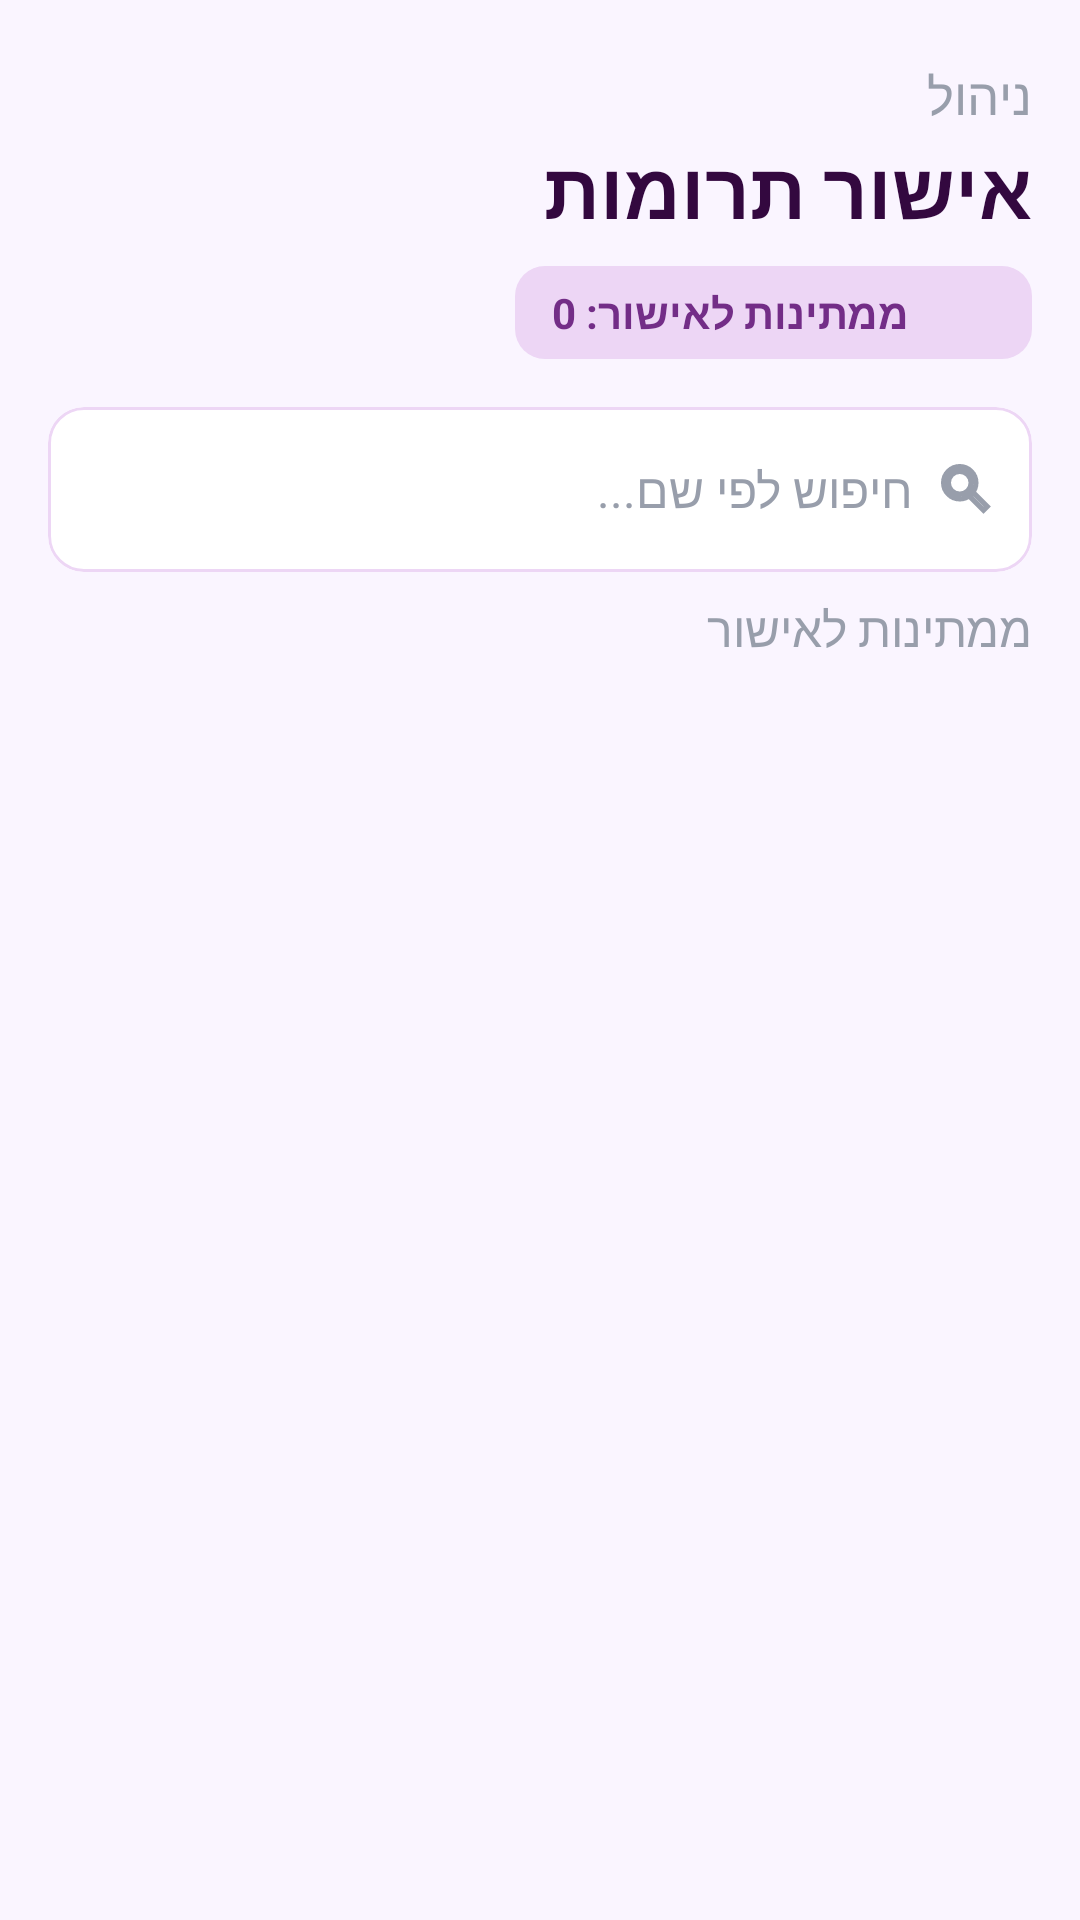

This screen was rendered from an Android layout file. Write that file and the resources it references.
<!-- AndroidManifest.xml: application theme Theme.SecondStoryProject -->
<!-- res/layout/activity_accept_donation.xml -->
<?xml version="1.0" encoding="utf-8"?>
<androidx.coordinatorlayout.widget.CoordinatorLayout
    xmlns:android="http://schemas.android.com/apk/res/android"
    xmlns:app="http://schemas.android.com/apk/res-auto"
    xmlns:tools="http://schemas.android.com/tools"
    android:id="@+id/main"
    android:layout_width="match_parent"
    android:layout_height="match_parent"
    android:background="@color/light_lavender"
    android:layoutDirection="rtl"
    tools:context=".screens.AcceptDonationActivity">

    <LinearLayout
        android:layout_width="match_parent"
        android:layout_height="match_parent"
        android:orientation="vertical">

        
        <LinearLayout
            android:layout_width="match_parent"
            android:layout_height="wrap_content"
            android:orientation="vertical"
            android:paddingHorizontal="16dp"
            android:paddingTop="20dp"
            android:paddingBottom="4dp">

            <TextView
                android:layout_width="wrap_content"
                android:layout_height="wrap_content"
                android:text="ניהול"
                android:textSize="17sp"
                android:textColor="@color/text_muted"/>

            <TextView
                android:layout_width="wrap_content"
                android:layout_height="wrap_content"
                android:text="אישור תרומות"
                android:textSize="26sp"
                android:textStyle="bold"
                android:textColor="@color/dark_purple"
                android:layout_marginTop="2dp"/>

            
            <LinearLayout
                android:layout_width="wrap_content"
                android:layout_height="wrap_content"
                android:orientation="horizontal"
                android:gravity="center_vertical"
                android:background="@drawable/badge_background"
                android:backgroundTint="@color/lavender"
                android:paddingHorizontal="12dp"
                android:paddingVertical="4dp"
                android:layout_marginTop="8dp">

                <ImageView
                    android:layout_width="23dp"
                    android:layout_height="23dp"
                    android:src="@drawable/ic_clock"
                    android:layout_marginEnd="6dp"
                    app:tint="@color/medium_purple"/>

                <TextView
                    android:id="@+id/tv_donation_to_accept_count"
                    android:layout_width="wrap_content"
                    android:layout_height="wrap_content"
                    android:text="ממתינות לאישור: 0"
                    android:textSize="14sp"
                    android:textColor="@color/medium_purple"
                    android:textStyle="bold"/>

            </LinearLayout>

        </LinearLayout>

        
        <com.google.android.material.card.MaterialCardView
            android:layout_width="match_parent"
            android:layout_height="55dp"
            android:layout_marginHorizontal="16dp"
            android:layout_marginTop="12dp"
            android:layout_marginBottom="8dp"
            app:cardCornerRadius="12dp"
            app:cardElevation="0dp"
            app:strokeColor="@color/lavender"
            app:strokeWidth="1dp"
            app:cardBackgroundColor="@color/white">

            <LinearLayout
                android:layout_width="match_parent"
                android:layout_height="match_parent"
                android:gravity="center_vertical"
                android:paddingHorizontal="12dp"
                android:orientation="horizontal">

                <ImageView
                    android:layout_width="20dp"
                    android:layout_height="20dp"
                    android:src="@drawable/ic_search"
                    android:layout_marginEnd="8dp"
                    app:tint="@color/text_muted"/>

                <EditText
                    android:id="@+id/et_search"
                    android:layout_width="match_parent"
                    android:layout_height="match_parent"
                    android:background="@android:color/transparent"
                    android:hint="חיפוש לפי שם..."
                    android:textColorHint="@color/text_muted"
                    android:textSize="16sp"
                    android:textColor="@color/dark_purple"
                    android:inputType="text"
                    android:imeOptions="actionSearch"
                    android:singleLine="true"/>

            </LinearLayout>

        </com.google.android.material.card.MaterialCardView>

        
        <TextView
            android:layout_width="wrap_content"
            android:layout_height="wrap_content"
            android:text="ממתינות לאישור"
            android:textSize="16sp"
            android:textColor="@color/text_muted"
            android:layout_marginHorizontal="16dp"
            android:layout_marginBottom="6dp"/>

        
        <FrameLayout
            android:layout_width="match_parent"
            android:layout_height="0dp"
            android:layout_weight="1">

            
            <ProgressBar
                android:id="@+id/progress_bar"
                android:layout_width="wrap_content"
                android:layout_height="wrap_content"
                android:layout_gravity="center"
                android:indeterminateTint="@color/dark_purple"
                android:visibility="gone"
                tools:visibility="visible"/>

            
            <LinearLayout
                android:id="@+id/layout_empty"
                android:layout_width="match_parent"
                android:layout_height="match_parent"
                android:orientation="vertical"
                android:gravity="center"
                android:visibility="gone"
                tools:visibility="visible">

                <ImageView
                    android:layout_width="100dp"
                    android:layout_height="100dp"
                    android:src="@drawable/ic_giving_heart"
                    android:alpha="0.4"/>

                <TextView
                    android:layout_width="wrap_content"
                    android:layout_height="wrap_content"
                    android:text="אין תרומות לאישור"
                    android:textSize="18sp"
                    android:textColor="@color/text_muted"
                    android:layout_marginTop="16dp"/>

            </LinearLayout>

            
            <androidx.recyclerview.widget.RecyclerView
                android:id="@+id/rv_donations"
                android:layout_width="match_parent"
                android:layout_height="match_parent"
                android:paddingHorizontal="16dp"
                android:paddingTop="4dp"
                android:paddingBottom="16dp"
                android:clipToPadding="false"
                android:visibility="gone"
                tools:visibility="visible"/>

        </FrameLayout>

    </LinearLayout>

</androidx.coordinatorlayout.widget.CoordinatorLayout>
<!-- resources referenced by this layout -->
<resources>
  <color name="dark_purple">#33083f</color>
  <color name="lavender">#EDD6F5</color>
  <color name="light_lavender">#FAF5FF</color>
  <color name="medium_purple">#732D87</color>
  <color name="text_muted">#989eab</color>
  <color name="white">#FFFFFFFF</color>
  <!-- drawable badge_background (drawable) -->
  <?xml version="1.0" encoding="utf-8"?>
  <shape xmlns:android="http://schemas.android.com/apk/res/android"
      android:shape="rectangle">
      <solid android:color="@color/lavender"/>
      <corners android:radius="10dp"/>
  </shape>
  <!-- drawable ic_search (drawable) -->
  <vector xmlns:android="http://schemas.android.com/apk/res/android"
      android:width="30dp"
      android:height="30dp"
      android:viewportWidth="24"
      android:viewportHeight="24">
  
      <path
          android:pathData="M15.5,14h-0.79l-0.28,-0.27C15.41,12.59 16,11.11 16,9.5 16,5.91 13.09,3 9.5,3S3,5.91 3,9.5 5.91,16 9.5,16c1.61,0 3.09,-0.59 4.23,-1.57l0.27,0.28v0.79l5,4.99L20.49,19l-4.99,-5zM9.5,14C7.01,14 5,11.99 5,9.5S7.01,5 9.5,5 14,7.01 14,9.5 11.99,14 9.5,14z"
          android:strokeWidth="2"
          android:strokeColor="#FFFFFF"
          android:fillColor="@android:color/transparent"/>
  </vector>
  <style name="Theme.SecondStoryProject" parent="Base.Theme.SecondStoryProject" />
  <style name="Base.Theme.SecondStoryProject" parent="Theme.Material3.DayNight.NoActionBar">
          
          <item name="android:colorBackground">@color/light_lavender</item>
          <item name="colorSurface">@color/light_lavender</item>
          <item name="android:windowBackground">@color/light_lavender</item>
  
          
          <item name="shapeAppearanceSmallComponent">@style/ShapeSmall</item>
          <item name="shapeAppearanceMediumComponent">@style/ShapeMedium</item>
          <item name="shapeAppearanceLargeComponent">@style/ShapeLarge</item>
  
          
          <item name="bottomNavigationStyle">@style/BottomNavStyle</item>
  
  
      </style>
  <style name="ShapeSmall" parent="ShapeAppearance.Material3.SmallComponent">
          <item name="cornerFamily">rounded</item>
          <item name="cornerSize">8dp</item>
      </style>
  <style name="ShapeMedium" parent="ShapeAppearance.Material3.MediumComponent">
          <item name="cornerFamily">rounded</item>
          <item name="cornerSize">12dp</item>
      </style>
  <style name="ShapeLarge" parent="ShapeAppearance.Material3.LargeComponent">
          <item name="cornerFamily">rounded</item>
          <item name="cornerSize">16dp</item>
      </style>
  <style name="BottomNavStyle" parent="Widget.Material3.BottomNavigationView">
          <item name="backgroundTint">@color/dark_purple</item>
          <item name="itemIconTint">@color/bottom_nav_tint</item>
          <item name="itemTextColor">@color/bottom_nav_text_tint</item>
          <item name="itemActiveIndicatorStyle">@style/BottomNavIndicator</item>
          <item name="elevation">8dp</item>
      </style>
  <style name="BottomNavIndicator" parent="Widget.Material3.BottomNavigationView.ActiveIndicator">
          <item name="android:color">@color/light_lavender</item>
      </style>
</resources>
